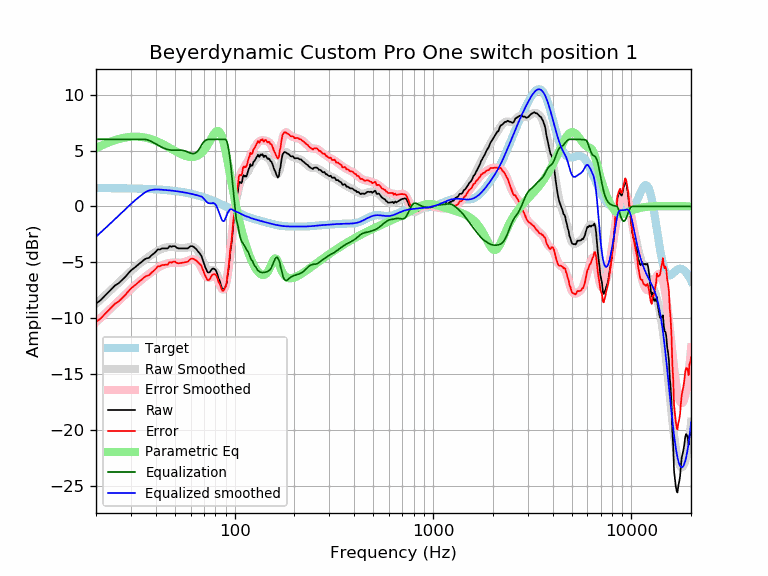

The file beside this chart, header and first rows:
frequency, raw, error, smoothed, error_smoothed, equalization, parametric_eq, equalized_raw, equalized_smoothed, target
20, -8.68, -10.32, -8.70, -10.34, 6.00, 5.21, -2.68, -2.70, 1.64
21, -8.42, -10.06, -8.36, -10.00, 6.00, 5.39, -2.42, -2.36, 1.64
22, -8.05, -9.68, -8.04, -9.67, 6.00, 5.55, -2.05, -2.04, 1.64
23, -7.69, -9.32, -7.72, -9.35, 6.00, 5.70, -1.69, -1.72, 1.63
24, -7.37, -9.00, -7.41, -9.04, 6.00, 5.82, -1.37, -1.41, 1.63
25, -7.05, -8.68, -7.11, -8.74, 6.00, 5.93, -1.05, -1.11, 1.63
26, -6.87, -8.50, -6.83, -8.45, 6.00, 6.02, -0.87, -0.83, 1.62
27, -6.60, -8.23, -6.55, -8.17, 6.00, 6.10, -0.60, -0.55, 1.62
28, -6.33, -7.95, -6.28, -7.90, 6.00, 6.15, -0.33, -0.28, 1.62
29, -6.02, -7.63, -6.03, -7.64, 6.00, 6.20, -0.02, -0.03, 1.61
30, -5.73, -7.34, -5.78, -7.39, 6.00, 6.23, 0.27, 0.22, 1.61
31, -5.54, -7.14, -5.56, -7.16, 6.00, 6.24, 0.46, 0.44, 1.60
32, -5.34, -6.93, -5.34, -6.94, 6.00, 6.24, 0.66, 0.66, 1.60
33, -5.13, -6.72, -5.15, -6.74, 6.00, 6.23, 0.87, 0.85, 1.59
34, -4.96, -6.54, -4.97, -6.55, 6.00, 6.20, 1.04, 1.03, 1.58
35, -4.76, -6.33, -4.80, -6.37, 6.00, 6.17, 1.24, 1.20, 1.58
36, -4.64, -6.21, -4.64, -6.20, 5.97, 6.12, 1.33, 1.33, 1.57
37, -4.60, -6.16, -4.48, -6.04, 5.91, 6.07, 1.31, 1.42, 1.56
38, -4.38, -5.93, -4.34, -5.89, 5.81, 6.01, 1.43, 1.47, 1.55
39, -4.23, -5.77, -4.20, -5.74, 5.70, 5.94, 1.47, 1.50, 1.54
40, -4.06, -5.59, -4.08, -5.61, 5.59, 5.86, 1.54, 1.52, 1.53
41, -3.83, -5.35, -3.97, -5.49, 5.49, 5.78, 1.65, 1.52, 1.52
42, -3.85, -5.36, -3.87, -5.38, 5.38, 5.69, 1.52, 1.51, 1.51
43, -3.75, -5.24, -3.79, -5.28, 5.28, 5.61, 1.53, 1.49, 1.49
44, -3.75, -5.23, -3.73, -5.21, 5.21, 5.51, 1.45, 1.48, 1.48
45, -3.75, -5.22, -3.68, -5.14, 5.14, 5.42, 1.39, 1.46, 1.46
46, -3.75, -5.20, -3.64, -5.09, 5.09, 5.33, 1.34, 1.45, 1.45
47, -3.55, -4.98, -3.63, -5.06, 5.06, 5.23, 1.51, 1.43, 1.43
48, -3.61, -5.02, -3.62, -5.03, 5.03, 5.14, 1.43, 1.42, 1.42
49, -3.55, -4.95, -3.63, -5.02, 5.02, 5.05, 1.47, 1.40, 1.40
50, -3.55, -4.93, -3.64, -5.02, 5.02, 4.96, 1.47, 1.38, 1.38
51, -3.69, -5.05, -3.67, -5.03, 5.03, 4.88, 1.34, 1.36, 1.36
52, -3.75, -5.09, -3.69, -5.03, 5.03, 4.80, 1.28, 1.34, 1.34
53, -3.75, -5.07, -3.72, -5.03, 5.03, 4.73, 1.28, 1.32, 1.32
54, -3.75, -5.05, -3.73, -5.03, 5.03, 4.66, 1.27, 1.29, 1.29
55, -3.75, -5.02, -3.73, -5.00, 5.00, 4.60, 1.25, 1.27, 1.27
56, -3.75, -5.00, -3.72, -4.97, 4.97, 4.54, 1.22, 1.25, 1.25
57, -3.75, -4.97, -3.70, -4.92, 4.92, 4.50, 1.17, 1.22, 1.22
58, -3.75, -4.95, -3.67, -4.86, 4.86, 4.46, 1.11, 1.19, 1.19
59, -3.64, -4.81, -3.64, -4.81, 4.81, 4.44, 1.17, 1.17, 1.17
60, -3.55, -4.69, -3.62, -4.76, 4.76, 4.42, 1.21, 1.14, 1.14
61, -3.55, -4.66, -3.62, -4.73, 4.73, 4.42, 1.18, 1.11, 1.11
62, -3.61, -4.69, -3.65, -4.73, 4.73, 4.43, 1.12, 1.08, 1.08
63, -3.71, -4.76, -3.71, -4.76, 4.76, 4.45, 1.05, 1.05, 1.05
64, -3.81, -4.83, -3.81, -4.83, 4.83, 4.49, 1.01, 1.02, 1.02
65, -3.97, -4.96, -3.95, -4.93, 4.93, 4.54, 0.96, 0.99, 0.99
66, -4.11, -5.06, -4.13, -5.08, 5.08, 4.61, 0.97, 0.95, 0.95
67, -4.25, -5.17, -4.35, -5.27, 5.27, 4.69, 1.01, 0.92, 0.92
68, -4.44, -5.32, -4.59, -5.48, 5.48, 4.78, 1.04, 0.88, 0.88
69, -4.77, -5.62, -4.85, -5.70, 5.65, 4.89, 0.89, 0.80, 0.85
70, -5.09, -5.91, -5.10, -5.92, 5.79, 5.02, 0.69, 0.68, 0.81
71, -5.42, -6.19, -5.33, -6.11, 5.88, 5.16, 0.46, 0.55, 0.78
72, -5.65, -6.39, -5.52, -6.25, 5.94, 5.32, 0.29, 0.43, 0.74
73, -5.88, -6.59, -5.64, -6.35, 5.98, 5.48, 0.10, 0.34, 0.70
74, -5.91, -6.58, -5.71, -6.38, 6.00, 5.66, 0.09, 0.29, 0.66
75, -5.86, -6.49, -5.73, -6.36, 6.00, 5.84, 0.14, 0.27, 0.62
76, -5.71, -6.29, -5.72, -6.31, 6.00, 6.02, 0.29, 0.28, 0.59
77, -5.58, -6.13, -5.70, -6.25, 6.00, 6.20, 0.42, 0.30, 0.55
78, -5.56, -6.06, -5.70, -6.20, 6.00, 6.37, 0.44, 0.30, 0.51
79, -5.59, -6.05, -5.73, -6.20, 6.00, 6.52, 0.41, 0.27, 0.47
... 553 more rows
